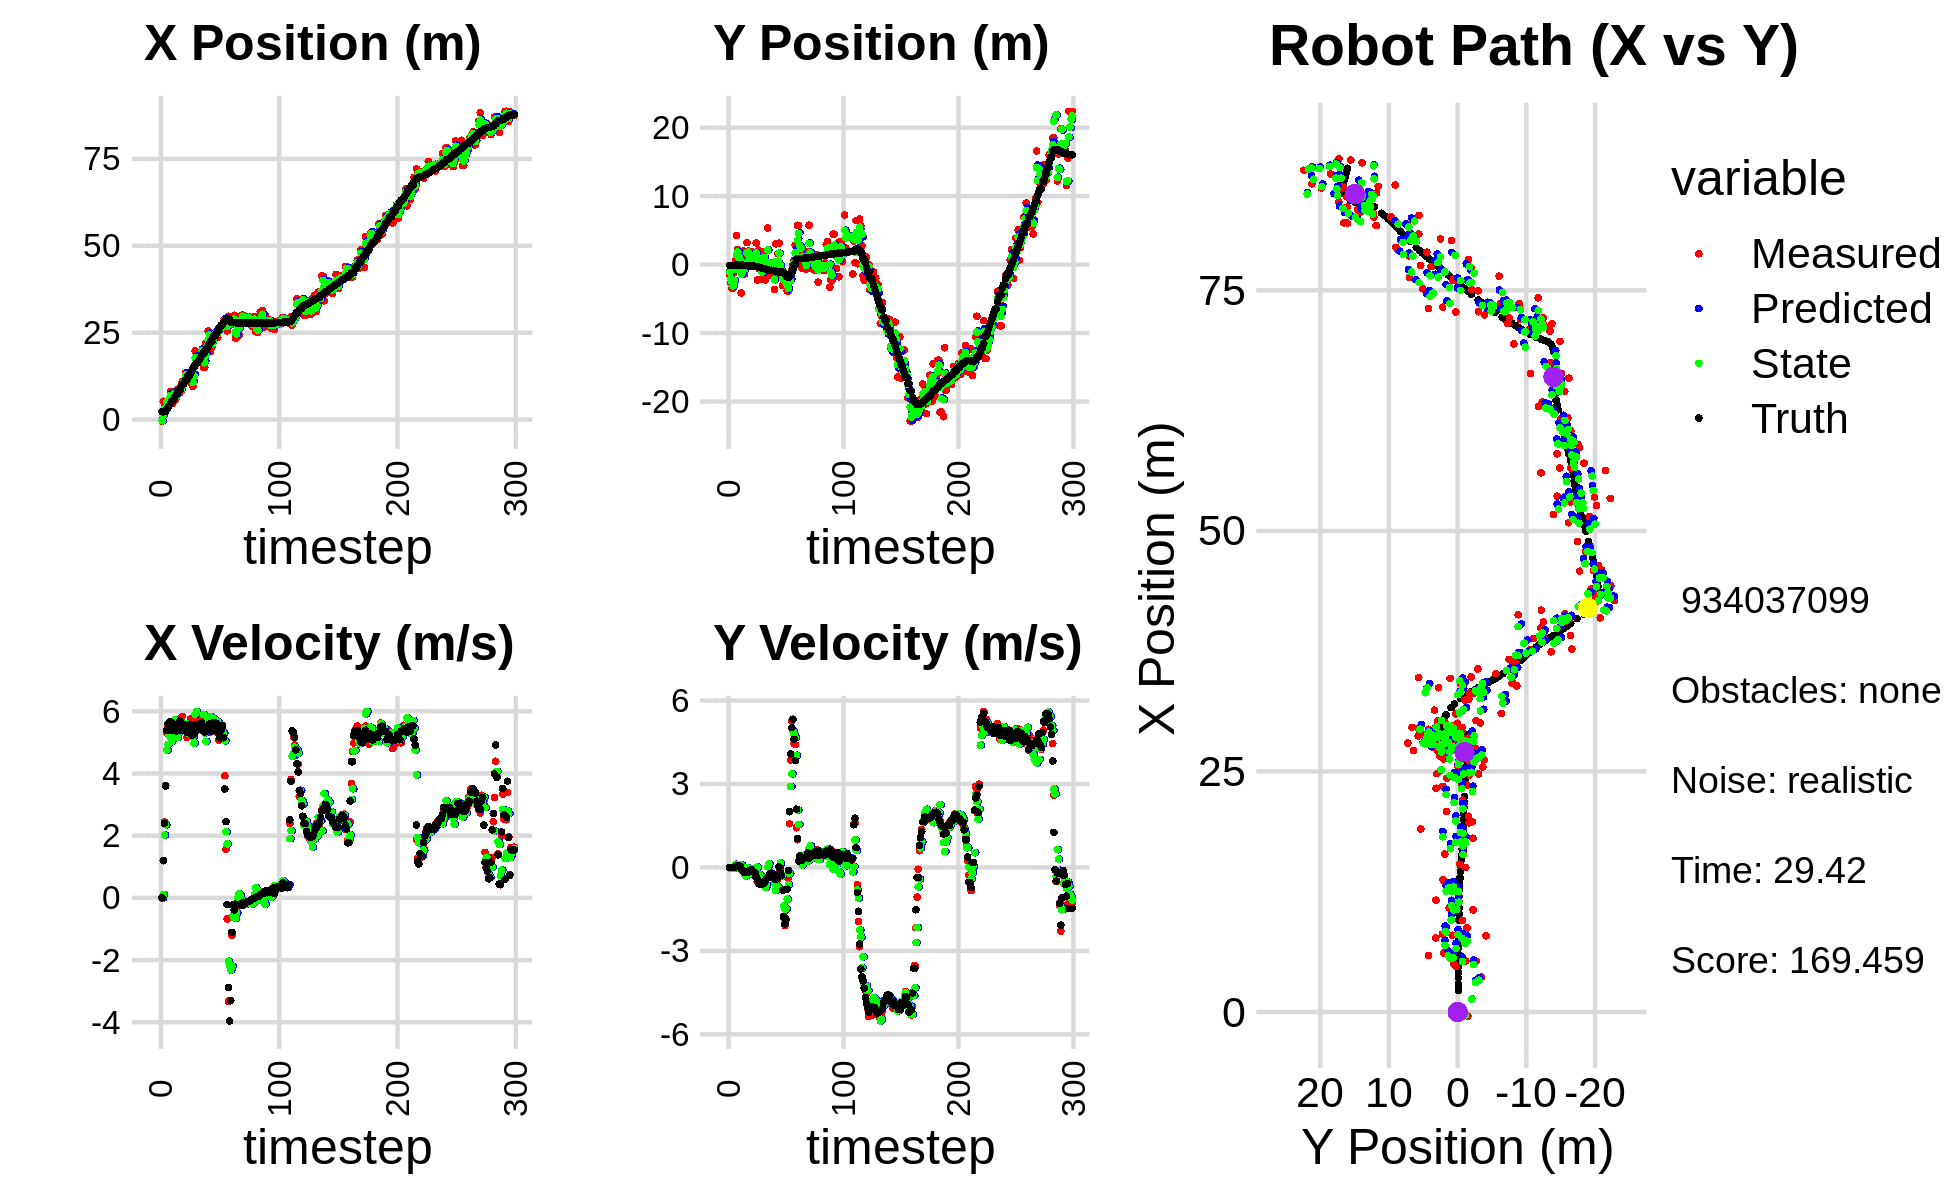

The data file committed next to this chart (first rows):
-4.188060754092268745e-01, -1.492941722493928980e+00, 0.000000000000000000e+00, 0.000000000000000000e+00, 0.000000000000000000e+00, 0.000000000000000000e+00, 0.000000000000000000e+00, 0.000000000000000000e+00, -1.375458824042670725e-01, -9.049451525569278676e-01, 0.000000000000000000e+00, 0.000000000000000000e+00, 2.254514694463024327e+00, -1.099259702419553147e-01, 0.000000000000000000e+00, 0.000000000000000000e+00, 0.000000000000000000e+00, -1.865902740973979235e-04
-4.188060754092268745e-01, -1.492941722493928980e+00, 0.000000000000000000e+00, 0.000000000000000000e+00, -1.375458824042670725e-01, -9.049451525569278676e-01, 0.000000000000000000e+00, 0.000000000000000000e+00, -3.327053098030523515e-01, -1.123064343766856377e+00, -1.487748471761382758e-02, -1.957920052429674637e-02, 2.254514694463024327e+00, -1.099259702419553147e-01, 0.000000000000000000e+00, 0.000000000000000000e+00, 0.000000000000000000e+00, -4.951960363541729748e-05
5.262837887423194694e+00, -2.693425617715551112e+00, 1.195999979674716940e+00, 2.670410086457116153e-05, -3.341930582748137146e-01, -1.125022263819286161e+00, -1.487748471761382758e-02, -1.957920052429674637e-02, 1.368212022120697480e+00, -2.041851510185123786e+00, 1.134469148535944272e-01, -2.765356900772161092e-02, 2.257806778288181437e+00, -1.099259482435265001e-01, 1.199999999999999956e+00, 0.000000000000000000e+00, 0.000000000000000000e+00, -2.232784390798769891e-05
3.630552649581980429e+00, -3.473470022296847315e+00, 2.444999841536005025e+00, -6.696612552065636702e-04, 1.379556713606056917e+00, -2.044616867085895962e+00, 1.134469148535944272e-01, -2.765356900772161092e-02, 3.097910537828885147e+00, -2.605145868512206864e+00, 2.021284282696150125e+00, -4.451441629587384041e-02, 2.445554733998723584e+00, -1.100645564614505523e-01, 2.399999999999999911e+00, -2.000000000000000042e-03, 2.400000095367431641e+00, 2.738900948315858841e-04
3.630552649581980429e+00, -3.473470022296847315e+00, 3.613994496993903294e+00, -6.353621752734028155e-03, 3.300038966098500115e+00, -2.609597310141794413e+00, 2.021284282696150125e+00, -4.451441629587384041e-02, 3.318718458679897232e+00, -3.101040803793904566e+00, 2.349759819687387896e+00, -4.221256081459166115e-02, 2.445554733998723584e+00, -1.100645564614505523e-01, 3.600000000000000089e+00, -7.000000000000000146e-03, 3.599999904632568359e+00, 1.758058904670178890e-03
5.309039831427459610e+00, -1.184172482103237334e+00, 5.294910807276204778e+00, 3.074655984876448547e-02, 3.553694440648635933e+00, -3.105262059875363523e+00, 2.349759819687387896e+00, -4.221256081459166115e-02, 4.930432364938210910e+00, -2.326250371466885625e+00, 4.755440395911308293e+00, 1.204681943703406893e-02, 2.921300888387656780e+00, -1.107232282411014374e-01, 5.397000000000000242e+00, 1.400000000000000029e-02, 5.598000049591064453e+00, -5.806748289614915848e-03
4.980299115908364271e+00, 5.746863333819418607e-01, 5.541906383679640946e+00, 3.218081710987497762e-02, 5.405976404529341472e+00, -2.325045689523182357e+00, 4.755440395911308293e+00, 1.204681943703406893e-02, 5.235097277978100649e+00, -6.977424407773222814e-01, 4.938078569728499900e+00, 1.133765227353467908e-01, 3.552721024124589011e+00, -1.075879487583279032e-01, 5.597999999999999865e+00, 4.100000000000000172e-02, 5.598000049591064453e+00, -5.806748289614915848e-03
5.874177813945422599e+00, 4.231896103732856851e+00, 5.308919266499763090e+00, 2.928111687489150586e-02, 5.728905134950950995e+00, -6.864047885037876107e-01, 4.938078569728499900e+00, 1.133765227353467908e-01, 5.845613719606169489e+00, 1.358191067404957320e+00, 5.236463454773559789e+00, 7.552976450138709774e-02, 4.084764480736646775e+00, -1.041653736772306521e-01, 5.493000000000000327e+00, 2.800000000000000058e-02, 5.493000030517578125e+00, -5.515401251614093781e-03
8.099881649169924813e+00, 2.226294543426709183e+00, 5.536824799245517958e+00, 4.406958050472307292e-02, 6.369260065083525824e+00, 1.365744043855096068e+00, 5.236463454773559789e+00, 7.552976450138709774e-02, 6.930695945126463364e+00, 1.839582442072320134e+00, 5.172489380521821722e+00, 9.163036465613376425e-02, 4.729467392648543544e+00, -9.924671392058712072e-02, 5.665000000000000036e+00, 5.199999999999999761e-02, 5.665999889373779297e+00, -7.959191687405109406e-03
4.714636624564584544e+00, 2.007303238415377444e-01, 5.248779158805260359e+00, 4.815706571930620378e-02, 7.447944883178645448e+00, 1.848745478537933584e+00, 5.172489380521821722e+00, 9.163036465613376425e-02, 5.599585967242498796e+00, 1.156860086548816113e+00, 5.038300029994798201e+00, 9.067813394466886501e-02, 5.353452683017456692e+00, -9.339582933385584540e-02, 5.389000000000000234e+00, 5.199999999999999761e-02, 5.388999938964843750e+00, -9.174650534987449646e-03
4.714636624564584544e+00, 2.007303238415377444e-01, 5.350892795085174569e+00, 3.384522433712353756e-02, 6.103415970241978350e+00, 1.165927899943282942e+00, 5.038300029994798201e+00, 9.067813394466886501e-02, 5.633754229453582951e+00, 6.321637982378180975e-01, 5.188758927869160154e+00, 8.210078262422801365e-03, 5.353452683017456692e+00, -9.339582933385584540e-02, 5.602999999999999758e+00, 4.499999999999999833e-02, 5.603000164031982422e+00, -6.325070280581712723e-03
7.917007804342973465e+00, -4.143980506164505861e+00, 5.531869982021810017e+00, -3.793704660095442716e-02, 6.152630122240498878e+00, 6.329848060640603791e-01, 5.188758927869160154e+00, 8.210078262422801365e-03, 7.361854194290718745e+00, -1.398728722192769780e+00, 5.579554006775658159e+00, 9.660208146510693150e-02, 5.994710922483442950e+00, -8.907556824994471156e-02, 5.464999999999999858e+00, -6.600000000000000311e-02, 5.460999965667724609e+00, 6.857798900455236435e-03
5.501616359109890553e+00, -7.997869488755645628e-01, 5.508864536616325580e+00, -1.118661677580559816e-01, 7.919809594968284294e+00, -1.389068514046259084e+00, 5.579554006775658159e+00, 9.660208146510693150e-02, 7.117171541951850422e+00, -1.092063928797720518e+00, 5.726270231077950079e+00, -2.269612773699761221e-03, 6.621984482060533139e+00, -9.283205230601168645e-02, 5.464999999999999858e+00, -1.089999999999999997e-01, 5.466000080108642578e+00, 2.030378393828868866e-02
6.138583183640193397e+00, 1.992710752762468118e+00, 5.204926817920148885e+00, -1.056942338501383194e-01, 7.689798565059644986e+00, -1.092290890075090504e+00, 5.726270231077950079e+00, -2.269612773699761221e-03, 6.617363580871769457e+00, 2.458420105428040792e-01, 5.212017109817201899e+00, -1.446711967033151858e-01, 7.142919540686603952e+00, -1.032820513544115137e-01, 5.363999999999999879e+00, -1.479999999999999927e-01, 5.366000175476074219e+00, 2.030378393828868866e-02
8.738690734260158521e+00, -1.370145169028531562e+00, 5.525186603015024289e+00, -1.763395935515800483e-01, 7.138565291853489647e+00, 2.313748908724725661e-01, 5.212017109817201899e+00, -1.446711967033151858e-01, 7.662923412030874459e+00, -6.285092450554191634e-01, 5.164312249025551971e+00, -2.710349158023808158e-01, 7.768198013802639856e+00, -1.227845824380432160e-01, 5.527999999999999581e+00, -1.880000000000000004e-01, 5.531000137329101562e+00, 3.190476074814796448e-02
7.974116236504370292e+00, 7.770038671553529674e-01, 5.387789858547884947e+00, -1.860086533068758818e-01, 8.179354636933430456e+00, -6.556127366356572228e-01, 5.164312249025551971e+00, -2.710349158023808158e-01, 8.048830367736432123e+00, -3.714088988010433301e-02, 5.324842475224211391e+00, -3.058245920623844927e-01, 8.397317886625318195e+00, -1.441434185870858198e-01, 5.453000000000000291e+00, -1.809999999999999942e-01, 5.455999851226806641e+00, 3.451040387153625488e-02
7.704344153994521882e+00, 3.192539828517533707e+00, 5.658890106103680928e+00, -1.876400738930603107e-01, 8.581314615258852641e+00, -6.772334908634278228e-02, 5.324842475224211391e+00, -3.058245920623844927e-01, 8.283977307622224728e+00, 1.661869439245791780e+00, 5.441689733666138729e+00, 4.538767228469131609e-03, 8.397317886625318195e+00, -1.441434185870858198e-01, 5.684000000000000163e+00, -1.839999999999999969e-01, 5.686999797821044922e+00, 3.314631432294845581e-02
8.157579183849223980e+00, 1.990536293479199026e+00, 5.616054421906757632e+00, -1.819155260452050560e-01, 8.828146280988837802e+00, 1.662323315968638582e+00, 5.441689733666138729e+00, 4.538767228469131609e-03, 8.379306345336907214e+00, 1.825057511269279065e+00, 5.532247772551670550e+00, -6.780872207502718074e-02, 9.568490982283069712e+00, -1.822246696762728213e-01, 5.397999999999999687e+00, -1.739999999999999880e-01, 5.400000095367431641e+00, 3.238072991371154785e-02
1.083515369941301287e+01, 1.409467893684067941e-01, 5.836123542882355686e+00, -1.479996581593434613e-01, 8.932531122592074269e+00, 1.818276639061776390e+00, 5.532247772551670550e+00, -6.780872207502718074e-02, 9.554288994046963523e+00, 9.415351942333602953e-01, 5.465103752758899702e+00, -2.447730665426892660e-01, 1.019414520266059831e+01, -1.993049550564736927e-01, 5.459999999999999964e+00, -1.350000000000000089e-01, 5.460999965667724609e+00, 2.535380609333515167e-02
1.083515369941301287e+01, 1.409467893684067941e-01, 5.541218753501690131e+00, -1.405210967997023719e-01, 1.010079936932285349e+01, 9.170578875790913465e-01, 5.465103752758899702e+00, -2.447730665426892660e-01, 1.060324089952471915e+01, 5.560933789741768773e-01, 5.574381879583829580e+00, -1.746373549350840604e-01, 1.019414520266059831e+01, -1.993049550564736927e-01, 5.570999999999999730e+00, -9.199999999999999845e-02, 5.572000026702880859e+00, 2.535380609333515167e-02
1.082472300963796563e+01, 1.235681785070739780e+00, 5.616643643574978029e+00, -6.327984003729023033e-02, 1.116067908748310167e+01, 5.386296434806684408e-01, 5.574381879583829580e+00, -1.746373549350840604e-01, 1.104916187553423512e+01, 9.039313480685042812e-01, 5.603397953268087761e+00, -4.473839447128899471e-02, 1.083149910005730376e+01, -2.083884349989807427e-01, 5.498000000000000220e+00, -6.900000000000000577e-02, 5.498000144958496094e+00, 1.126600988209247589e-02
1.351126861591798800e+01, 1.848742833758438842e+00, 5.415104555628635019e+00, -9.847564829330744673e-02, 1.160950167086104301e+01, 8.994575086213754123e-01, 5.603397953268087761e+00, -4.473839447128899471e-02, 1.289671539665235045e+01, 1.342839872923736522e+00, 5.584766156484938904e+00, -1.095680937704600899e-01, 1.145462989809153065e+01, -2.179948188885829363e-01, 5.357999999999999652e+00, -1.380000000000000115e-01, 5.360000133514404297e+00, 1.818335987627506256e-02
1.204993719992274848e+01, -1.010901796677180081e-01, 5.157388453809456763e+00, -1.641425045681029760e-01, 1.345519201230084505e+01, 1.331883063546690504e+00, 5.584766156484938904e+00, -1.095680937704600899e-01, 1.300224712344055611e+01, 6.068314694277742172e-01, 5.596829961170931789e+00, -2.506682445116342750e-01, 1.145462989809153065e+01, -2.179948188885829363e-01, 5.336999999999999744e+00, -1.700000000000000122e-01, 5.339000225067138672e+00, 3.181593120098114014e-02
1.204993719992274848e+01, -1.010901796677180081e-01, 5.328583079217809271e+00, -1.908507491147571344e-01, 1.356193011955764938e+01, 5.817646449766107342e-01, 5.596829961170931789e+00, -2.506682445116342750e-01, 1.252159124892448716e+01, 2.572337698590205779e-01, 5.285347727341447310e+00, -1.990527220190516922e-01, 1.268407058781724395e+01, -2.579703055105687648e-01, 5.378999999999999559e+00, -2.089999999999999913e-01, 5.382999897003173828e+00, 3.580111265182495117e-02
1.162316799213828133e+01, 3.159508733440278938e+00, 5.535352132920847268e+00, -3.269596468503180864e-01, 1.305012602165863100e+01, 2.373284976571154170e-01, 5.285347727341447310e+00, -1.990527220190516922e-01, 1.257668545109793889e+01, 1.683244668810184308e+00, 5.420539106371296434e+00, -8.684889918774854611e-02, 1.268407058781724395e+01, -2.579703055105687648e-01, 5.568999999999999950e+00, -3.569999999999999840e-01, 5.579999923706054688e+00, 5.899899080395698547e-02
1.061303448701397834e+01, -2.250164853494530437e+00, 5.753755091009304934e+00, -5.064371798049563944e-01, 1.311873936173506827e+01, 1.674559778891409501e+00, 5.420539106371296434e+00, -8.684889918774854611e-02, 1.142409888177208188e+01, -1.885414715585895795e-01, 5.512466728907283731e+00, 1.113905767958989212e-02, 1.332439994873496403e+01, -2.944642172653599843e-01, 5.556000000000000050e+00, -4.400000000000000022e-01, 5.573999881744384766e+00, 8.779229968786239624e-02
1.375557884586579327e+01, 2.128434805856793233e+00, 5.388367128597803202e+00, -5.753801350851083241e-01, 1.197534555466281070e+01, -1.874275657906305792e-01, 5.512466728907283731e+00, 1.113905767958989212e-02, 1.256132905739809935e+01, 9.251593864914844367e-01, 5.377983960947896769e+00, -2.563923822188096668e-01, 1.395015907305022296e+01, -3.478585203076323684e-01, 5.232999999999999652e+00, -5.310000000000000275e-01, 5.501999855041503906e+00, 1.063788086175918579e-01
9.511406898556201028e+00, -6.758677677085094260e-01, 5.418559245915983702e+00, -5.938173350592835797e-01, 1.309912745349288876e+01, 8.995201482696034700e-01, 5.377983960947896769e+00, -2.563923822188096668e-01, 1.065471888574776926e+01, 1.426357816964113345e-01, 5.168926019655323501e+00, -2.594504779351500812e-01, 1.455942153977253284e+01, -4.119994660348518245e-01, 5.467999999999999972e+00, -6.049999999999999822e-01, 5.501999855041503906e+00, 1.091539412736892700e-01
1.535785429247995104e+01, -3.348770158299749777e-01, 5.541820872979782209e+00, -6.073255182452963474e-01, 1.117161148771330126e+01, 1.166907339028963320e-01, 5.168926019655323501e+00, -2.594504779351500812e-01, 1.253424231240651210e+01, -1.168965281498118569e-01, 4.973131303841965334e+00, -5.469763753517998817e-01, 1.517060852057099218e+01, -4.785810429758954321e-01, 5.256999999999999673e+00, -5.649999999999999467e-01, 5.287000179290771484e+00, 1.091539412736892700e-01
1.977716326726273266e+01, -2.151171984620206867e+00, 5.582504248831988924e+00, -5.746217741473967910e-01, 1.303155544279070810e+01, -1.715941656849918617e-01, 4.973131303841965334e+00, -5.469763753517998817e-01, 1.765568754663843265e+01, -1.138192610048060383e+00, 5.901349535794463641e+00, -4.504454745783020853e-01, 1.579371643090333599e+01, -5.430410526207063437e-01, 5.511000000000000121e+00, -5.659999999999999476e-01, 5.539999961853027344e+00, 1.025713831186294556e-01
1.641197937011581942e+01, 1.866588858565386699e+00, 5.743718427542853888e+00, -6.098154552886864144e-01, 1.824582250021787999e+01, -1.183237157505890647e+00, 5.901349535794463641e+00, -4.504454745783020853e-01, 1.764925845917218794e+01, 2.929004704259419167e-01, 5.987944482521204925e+00, -3.536772185707974803e-01, 1.632628250186632357e+01, -5.995490275125493485e-01, 5.559999999999999609e+00, -5.909999999999999698e-01, 5.591000080108642578e+00, 1.057745963335037231e-01
1.641197937011581942e+01, 1.866588858565386699e+00, 5.450930986284348023e+00, -5.636945909005619537e-01, 1.824805290742430941e+01, 2.575327485688621576e-01, 5.987944482521204925e+00, -3.536772185707974803e-01, 1.697463084398738431e+01, 1.047193967395543712e+00, 5.445419244365253597e+00, -4.901150772510326492e-01, 1.632628250186632357e+01, -5.995490275125493485e-01, 5.400999999999999801e+00, -5.590000000000000524e-01, 5.429999828338623047e+00, 1.030462458729743958e-01
1.805910444314669761e+01, -2.228184731248604944e+00, 5.487394435410013038e+00, -4.874232009618194583e-01, 1.751917276842391047e+01, 9.981824596704405028e-01, 5.445419244365253597e+00, -4.901150772510326492e-01, 1.769480212783027540e+01, -5.576312976144588429e-01, 5.419170588812656675e+00, -7.157317376601787240e-01, 1.694677734438555916e+01, -6.629717659475775626e-01, 5.427999999999999936e+00, -4.799999999999999822e-01, 5.449999809265136719e+00, 8.859346807003021240e-02
1.679775500345013839e+01, -8.678798101124443054e-01, 5.723598986500302743e+00, -4.062729115120406465e-01, 1.823671918671153946e+01, -6.292044713804767486e-01, 5.419170588812656675e+00, -7.157317376601787240e-01, 1.726685091891927115e+01, -7.394087250063337002e-01, 5.560783560451611152e+00, -6.271777873251425106e-01, 1.757188224809329569e+01, -7.169257116071009461e-01, 5.522999999999999687e+00, -3.910000000000000142e-01, 5.537000179290771484e+00, 7.086321711540222168e-02
1.902699863926469348e+01, 5.364726333760955868e+00, 5.548516299257390649e+00, -3.412448483454238457e-01, 1.782292927496443369e+01, -8.021265037388479735e-01, 5.560783560451611152e+00, -6.271777873251425106e-01, 1.821663636741133629e+01, 2.155651342733829079e+00, 5.483235312176057974e+00, 2.193632855423988115e-02, 1.821357727105738178e+01, -7.621423911849491972e-01, 5.642999999999999794e+00, -3.790000000000000036e-01, 5.655000209808349609e+00, 6.142463162541389465e-02
2.034125304285545610e+01, -1.599738033204661791e+00, 5.511585898590583454e+00, -3.389735548508788776e-01, 1.876495989862894120e+01, 2.157844975589253256e+00, 5.483235312176057974e+00, 2.193632855423988115e-02, 1.984166894446510554e+01, 2.647814504741290431e-01, 5.610765030181124047e+00, 1.340175687145954697e-01, 1.874529075660002064e+01, -7.948038298404004331e-01, 5.415000000000000036e+00, -3.029999999999999916e-01, 5.422999858856201172e+00, 6.142463162541389465e-02
1.504038333899975655e+01, -1.175357433459327527e+00, 5.359489155841642649e+00, -2.838416706260307176e-01, 2.040274544748321972e+01, 2.781832073455886012e-01, 5.610765030181124047e+00, 1.340175687145954697e-01, 1.865643833221628967e+01, -4.127612593691797893e-01, 5.900687179516224568e+00, -2.801023540751796936e-01, 1.936318016054011082e+01, -8.269309719506777734e-01, 5.370000000000000107e+00, -2.409999999999999920e-01, 5.375999927520751953e+00, 5.291115120053291321e-02
1.504038333899975655e+01, -1.175357433459327527e+00, 5.495750999892646149e+00, -2.161502884082771303e-01, 1.924650705016791363e+01, -4.407714947766977476e-01, 5.900687179516224568e+00, -2.801023540751796936e-01, 1.636028104629344782e+01, -8.073191442970069076e-01, 5.303234888853922691e+00, -2.252532874068179924e-01, 1.936318016054011082e+01, -8.269309719506777734e-01, 5.333000000000000185e+00, -2.010000000000000120e-01, 5.336999893188476562e+00, 3.931017592549324036e-02
2.204364562051473087e+01, -7.268863491362563822e-01, 5.577874428206915702e+00, -2.391817461911942555e-01, 1.689060453517884142e+01, -8.298444730376887124e-01, 5.303234888853922691e+00, -2.252532874068179924e-01, 1.856757858145970275e+01, -7.807986884061768329e-01, 5.030814554560313567e+00, -2.282534919568018350e-01, 1.997642326403623159e+01, -8.512654618068693502e-01, 5.509999999999999787e+00, -2.560000000000000053e-01, 5.515999794006347656e+00, 4.285419359803199768e-02
2.204364562051473087e+01, -7.268863491362563822e-01, 5.614154371136565125e+00, -3.648916024132415337e-01, 1.907066003691573286e+01, -8.036240376018569664e-01, 5.030814554560313567e+00, -2.282534919568018350e-01, 2.112249042951081535e+01, -7.731472373854576530e-01, 5.685191684382110644e+00, -2.651521078384286856e-01, 2.060865020821313109e+01, -8.800662473756610815e-01, 5.464999999999999858e+00, -3.679999999999999938e-01, 5.477000236511230469e+00, 6.490364670753479004e-02
2.547219467213917099e+01, -3.660531373937750299e+00, 5.552273602210785697e+00, -4.181866353837740968e-01, 2.169100959794902650e+01, -7.996624481693005437e-01, 5.685191684382110644e+00, -2.651521078384286856e-01, 2.292833971063100407e+01, -2.146897114522330341e+00, 5.425089136136789669e+00, -5.854132148045884110e-01, 2.123941040102291922e+01, -9.215279530248796647e-01, 5.540000000000000036e+00, -4.079999999999999738e-01, 5.554999828338623047e+00, 7.517614960670471191e-02
2.477287268688069233e+01, 3.036306230027599362e+00, 5.466317323173160325e+00, -4.143640213312299037e-01, 2.347084862424468454e+01, -2.205438436002788993e+00, 5.425089136136789669e+00, -5.854132148045884110e-01, 2.436113625344914979e+01, 4.770283685637184412e-01, 5.544248298375032746e+00, -8.306728065636876934e-01, 2.177186775264288698e+01, -9.622663568045971560e-01, 5.589999999999999858e+00, -4.329999999999999960e-01, 5.605999946594238281e+00, 7.565844804048538208e-02
1.965821099307484232e+01, -1.663990826708157567e+00, 5.333693762625429713e+00, -3.909160740576061444e-01, 2.491556108328665431e+01, 3.939610879073496830e-01, 5.544248298375032746e+00, -8.306728065636876934e-01, 2.320381182577220969e+01, -5.873451394454709540e-01, 5.834465589769543215e+00, -6.507350509185960696e-01, 2.241227531439116660e+01, -1.010555537525465342e+00, 5.554000000000000270e+00, -4.040000000000000258e-01, 5.567999839782714844e+00, 7.316099852323532104e-02
2.083865141886695582e+01, 1.582360832442616383e+00, 5.503239076418797282e+00, -4.033423571163365362e-01, 2.378725838474916543e+01, -6.524186445373305610e-01, 5.834465589769543215e+00, -6.507350509185960696e-01, 2.176168956802479926e+01, 5.125177761821129163e-01, 5.378804195283264811e+00, -7.152317307107112221e-01, 2.241227531439116660e+01, -1.010555537525465342e+00, 5.368000000000000327e+00, -3.280000000000000138e-01, 5.377999782562255859e+00, 7.316099852323532104e-02
2.325654670647711342e+01, 3.132137982911511465e+00, 5.693922762648223390e+00, -2.961288652531413393e-02, 2.229956998755312725e+01, 4.409946031110417719e-01, 5.378804195283264811e+00, -7.152317307107112221e-01, 2.260526235531841621e+01, 1.672929729546753119e+00, 5.375918118665119927e+00, -5.517461656413757964e-03, 2.367214298310967635e+01, -1.057651312540982769e+00, 5.621999999999999886e+00, 2.800000000000000058e-02, 5.622000217437744141e+00, 5.200741346925497055e-03
2.464177891647118912e+01, -1.735844226182133410e+00, 5.737614497032957672e+00, -1.260915867469153684e-01, 2.314285416718492883e+01, 1.672377983381111655e+00, 5.375918118665119927e+00, -5.517461656413757964e-03, 2.418014656319497391e+01, -9.344264397427348712e-02, 5.758585308453764817e+00, 1.552141556163776914e-01, 2.421092605597015179e+01, -1.069103213207697189e+00, 5.621999999999999886e+00, -1.880000000000000004e-01, 5.625000000000000000e+00, 2.197277173399925232e-02
2.464177891647118912e+01, -1.735844226182133410e+00, 5.372343009882586173e+00, -2.869352114154141153e-01, 2.475600509404035066e+01, -7.792122841263571242e-02, 5.758585308453764817e+00, 1.552141556163776914e-01, 2.472689419666544453e+01, -8.293007299938636168e-01, 5.696045918310586487e+00, -2.980822267571701656e-01, 2.421092605597015179e+01, -1.069103213207697189e+00, 5.405999999999999694e+00, -2.859999999999999765e-01, 5.414000034332275391e+00, 5.335899814963340759e-02
2.474320820717489156e+01, -3.056734891082510064e+00, 5.534401831411094541e+00, -8.074928130101621804e-01, 2.529649878849650335e+01, -8.591089526695806500e-01, 5.696045918310586487e+00, -2.980822267571701656e-01, 2.491249760953139614e+01, -2.047867640639990050e+00, 5.532817044661395123e+00, -2.939056776424183726e-01, 2.483640956928165267e+01, -1.106045337773610804e+00, 5.616999999999999993e+00, -8.179999999999999494e-01, 5.735000133514404297e+00, 1.448819488286972046e-01
2.359633934567748881e+01, -1.428241105680903456e+00, 5.607792857630216510e+00, -1.811107326911431059e+00, 2.546577931399753680e+01, -2.077258208404231699e+00, 5.532817044661395123e+00, -2.939056776424183726e-01, 2.485411333431281733e+01, -1.691117234908468880e+00, 5.662965111642818350e+00, -1.387617119610164984e+00, 2.548131179828108372e+01, -1.211228998016551817e+00, 5.458000000000000185e+00, -1.760999999999999899e+00, 5.735000133514404297e+00, 3.123880326747894287e-01
2.632627613891483165e+01, -2.692787559757730431e+00, 5.066597212854273558e+00, -2.090682447734077520e+00, 2.542040984547709925e+01, -1.829878946869485379e+00, 5.662965111642818350e+00, -1.387617119610164984e+00, 2.601546718513986178e+01, -2.356316107689648387e+00, 5.257450339264128303e+00, -1.501690704486563499e+00, 2.610219097193540350e+01, -1.416412146768099900e+00, 5.266000000000000014e+00, -2.024999999999999911e+00, 5.642000198364257812e+00, 3.913555145263671875e-01
2.610477131634171855e+01, -1.800955699886093164e+00, 5.192215767332296394e+00, -1.540762871814697954e+00, 2.654121221906627426e+01, -2.506485178138304626e+00, 5.257450339264128303e+00, -1.501690704486563499e+00, 2.640017045655498862e+01, -2.177810952579292358e+00, 5.272907624881383981e+00, -1.479020399429563204e+00, 2.669263458272333622e+01, -1.650119813173081429e+00, 5.141000000000000014e+00, -1.870999999999999996e+00, 5.471000194549560547e+00, 2.884676754474639893e-01
2.620819157381473374e+01, -3.851349623722792437e+00, 5.296947287916570879e+00, -3.575340418073658655e-01, 2.692746121904312773e+01, -2.325712992522248612e+00, 5.272907624881383981e+00, -1.479020399429563204e+00, 2.643739989980015181e+01, -2.988344908751863649e+00, 5.243692195956808355e+00, -1.134642047311585689e+00, 2.719833087952282469e+01, -1.780733378917420451e+00, 5.407000000000000028e+00, -7.850000000000000311e-01, 5.462999820709228516e+00, 6.739590317010879517e-02
2.620819157381473374e+01, -3.851349623722792437e+00, 5.547377384267492495e+00, -3.744376052509376107e-01, 2.696176911939583221e+01, -3.101809113483022351e+00, 5.243692195956808355e+00, -1.134642047311585689e+00, 2.670944212507372839e+01, -3.501009570893423017e+00, 5.345470542923629331e+00, -6.162890730560293129e-01, 2.719833087952282469e+01, -1.780733378917420451e+00, 5.546000000000000263e+00, -1.100000000000000006e-01, 5.546999931335449219e+00, 6.739590317010879517e-02
2.860301272575379272e+01, -1.762322547038549736e+00, 5.162938843513911635e+00, 1.568718429195671282e+00, 2.724398917936609266e+01, -3.562638478199025904e+00, 5.345470542923629331e+00, -6.162890730560293129e-01, 2.816458709110766279e+01, -2.337119333581149760e+00, 5.293536322139937411e+00, -2.202425754190893148e-01, 2.782995414775257714e+01, -1.802676350993168253e+00, 5.147999999999999687e+00, 2.001999999999999780e+00, 5.522999763488769531e+00, -2.949779629707336426e-01
2.860301272575379272e+01, -1.762322547038549736e+00, 3.929129039270827128e+00, 3.862906614848020670e+00, 2.869394072332165635e+01, -2.359143591123058492e+00, 5.293536322139937411e+00, -2.202425754190893148e-01, 2.869314247428335207e+01, -2.405311565534840490e+00, 5.053102204831644073e+00, 2.912610047007583525e+00, 2.842381477402792811e+01, -1.594378502936020903e+00, 3.501999999999999780e+00, 4.076999999999999957e+00, 5.374000072479248047e+00, -7.768996357917785645e-01
2.631690788342755383e+01, -7.728179414180738060e-01, 1.556875557220452899e+00, 5.256278257391467257e+00, 2.919845269476651595e+01, -2.114050560834082049e+00, 5.053102204831644073e+00, 2.912610047007583525e+00, 2.709468073772227115e+01, -1.085482088473098239e+00, 2.129068275225108664e+00, 3.367130751422531709e+00, 2.884479427377481286e+01, -1.140667946710636427e+00, 2.454000000000000181e+00, 5.025000000000000355e+00, 5.592000007629394531e+00, -1.282835364341735840e+00
2.551656866098841192e+01, -6.375333858749825111e-02, -6.756406344645609074e-01, 5.327326581313077014e+00, 2.730758756524478059e+01, -7.487690133308451124e-01, 2.129068275225108664e+00, 3.367130751422531709e+00, 2.678254308898875635e+01, -6.034625252877398038e-01, 1.734860370832983500e+00, 4.903625508324892301e+00, 2.899559021058790265e+01, -6.360316592494563714e-01, -2.159999999999999976e-01, 5.317999999999999616e+00, 5.429999828338623047e+00, -1.696948289871215820e+00
2.972558730861841170e+01, 6.385888743718792782e-01, -3.332331154993722233e+00, 4.449499999225241531e+00, 2.695602912607205326e+01, -1.130999744552505515e-01, 1.734860370832983500e+00, 4.903625508324892301e+00, 2.864860161014586737e+01, 2.185282046852561888e-01, -2.039568505631581985e+00, 4.757657762031093363e+00, 2.889020252282401557e+01, -3.508475581176809938e-02, -2.880999999999999783e+00, 4.602999999999999758e+00, 5.429999828338623047e+00, -2.213607549667358398e+00
2.711308372063929895e+01, 2.870832710415611722e+00, -3.305355951575877249e+00, 4.413481319807100789e+00, 2.844464475958270810e+01, 6.942939808883654695e-01, -2.039568505631581985e+00, 4.757657762031093363e+00, 2.803696124624093144e+01, 1.717328015257348905e+00, -2.184849784644691706e+00, 4.660216799616533123e+00, 2.889020252282401557e+01, -3.508475581176809938e-02, -3.959999999999999964e+00, 3.838999999999999968e+00, 5.514999866485595703e+00, -2.213607549667358398e+00
2.752757400272265542e+01, 5.374506540176923197e-01, -2.324789023643374808e+00, 1.425442031492198058e+00, 2.781847626777646099e+01, 2.183349695219002129e+00, -2.184849784644691706e+00, 4.660216799616533123e+00, 2.761441752707730046e+01, 8.090700451118129077e-01, -2.313600213287700491e+00, 4.031748419058335919e+00, 2.806920528430151762e+01, 7.301936433921561997e-01, -3.307999999999999829e+00, 2.093999999999999861e+00, 3.914999961853027344e+00, -2.591560840606689453e+00
2.869499254250093045e+01, 5.736842540939640855e+00, -1.204517894278874790e+00, 9.960449433017175558e-01, 2.738305750574853192e+01, 1.212244887017646544e+00, -2.313600213287700491e+00, 4.031748419058335919e+00, 2.778764660389109054e+01, 3.568023506374715659e+00, -2.195357838336089884e+00, 2.065851797852078064e+00, 2.789462661774292940e+01, 8.725647016241859788e-01, -1.106000000000000094e+00, 1.034999999999999920e+00, 1.514999985694885254e+00, -2.450648784637451172e+00
... 239 more rows
